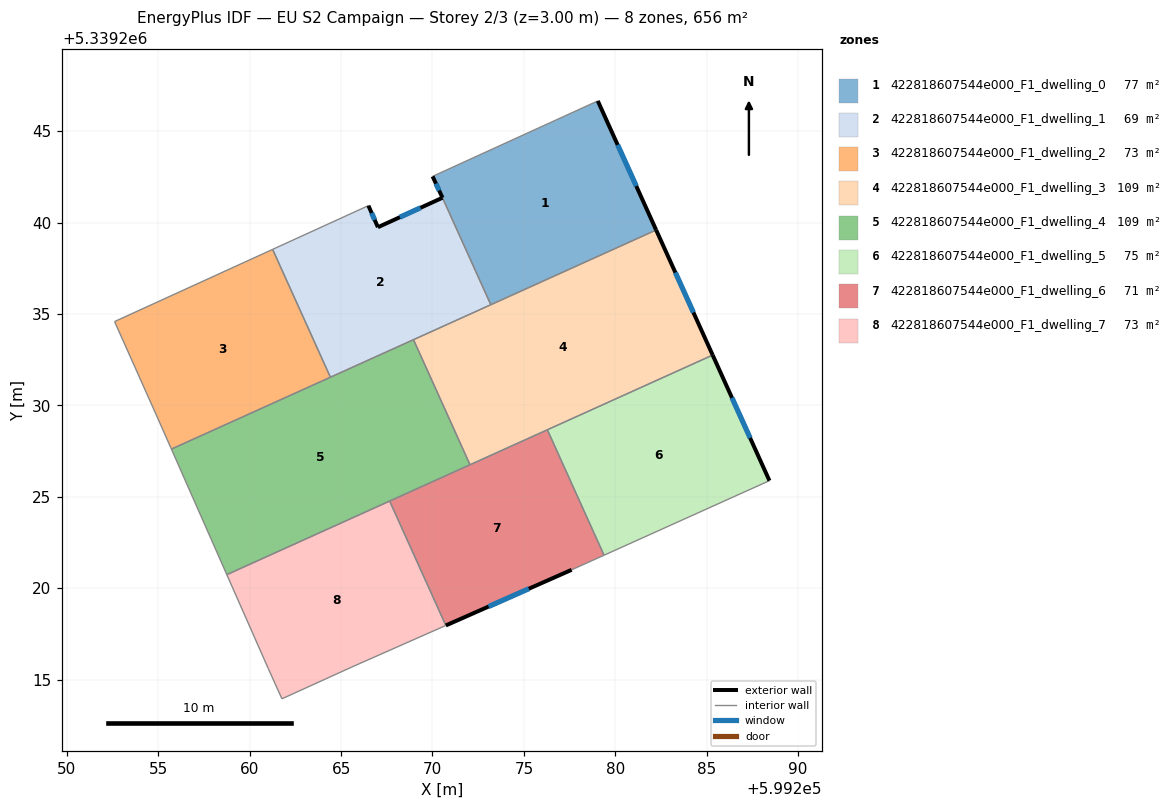
=== STOREY PLAN SPEC (per zone: floor XY polygon, exterior-wall plan segments, windows/doors) ===
zone 1: 422818607544e000_F1_dwelling_0  (76.7 m²)
  floor: (599279.04, 5339246.66) (599282.23, 5339239.59) (599273.19, 5339235.51) (599270.55, 5339241.36) (599270.01, 5339242.53)
  exterior wall: (599270.01, 5339242.53) – (599270.55, 5339241.36)  [1.3 m]
    window: (599270.19, 5339242.13) – (599270.36, 5339241.76)  [0.4 m²]
  exterior wall: (599282.23, 5339239.59) – (599279.04, 5339246.66)  [7.7 m]
    window: (599281.15, 5339242.00) – (599280.13, 5339244.25)  [2.4 m²]
  interior walls: 3
zone 2: 422818607544e000_F1_dwelling_1  (69.1 m²)
  floor: (599270.55, 5339241.36) (599273.19, 5339235.51) (599264.42, 5339231.54) (599261.25, 5339238.53) (599266.49, 5339240.93) (599267.02, 5339239.75)
  exterior wall: (599267.02, 5339239.75) – (599266.49, 5339240.93)  [1.3 m]
    window: (599266.84, 5339240.15) – (599266.67, 5339240.53)  [0.4 m²]
  exterior wall: (599270.55, 5339241.36) – (599267.02, 5339239.75)  [3.9 m]
    window: (599269.34, 5339240.81) – (599268.22, 5339240.29)  [1.2 m²]
  interior walls: 5
zone 3: 422818607544e000_F1_dwelling_2  (72.9 m²)
  floor: (599261.25, 5339238.53) (599264.42, 5339231.54) (599255.72, 5339227.61) (599254.98, 5339229.27) (599252.61, 5339234.58)
  interior walls: 5
zone 4: 422818607544e000_F1_dwelling_3  (109.4 m²)
  floor: (599282.23, 5339239.59) (599285.33, 5339232.75) (599272.05, 5339226.75) (599268.96, 5339233.59)
  exterior wall: (599285.33, 5339232.75) – (599282.23, 5339239.59)  [7.5 m]
    window: (599284.27, 5339235.08) – (599283.29, 5339237.27)  [2.3 m²]
  interior walls: 5
zone 5: 422818607544e000_F1_dwelling_4  (109.4 m²)
  floor: (599268.96, 5339233.59) (599272.05, 5339226.75) (599258.75, 5339220.74) (599255.72, 5339227.61)
  interior walls: 6
zone 6: 422818607544e000_F1_dwelling_5  (74.8 m²)
  floor: (599285.33, 5339232.75) (599288.43, 5339225.88) (599279.39, 5339221.80) (599276.28, 5339228.67)
  exterior wall: (599288.43, 5339225.88) – (599285.33, 5339232.75)  [7.5 m]
    window: (599287.38, 5339228.22) – (599286.38, 5339230.41)  [2.3 m²]
  interior walls: 3
zone 7: 422818607544e000_F1_dwelling_6  (71.0 m²)
  floor: (599276.28, 5339228.67) (599279.39, 5339221.80) (599277.61, 5339221.00) (599270.73, 5339217.96) (599267.66, 5339224.76)
  exterior wall: (599270.73, 5339217.96) – (599277.61, 5339221.00)  [7.5 m]
    window: (599273.07, 5339219.00) – (599275.27, 5339219.97)  [2.3 m²]
  interior walls: 5
zone 8: 422818607544e000_F1_dwelling_7  (72.9 m²)
  floor: (599267.66, 5339224.76) (599270.73, 5339217.96) (599265.58, 5339215.68) (599261.76, 5339213.95) (599261.02, 5339215.61) (599258.75, 5339220.74)
  interior walls: 6

=== DERIVED (storey summary) ===
Building: EU S2 Campaign
Storey: 2 of 3  (floor level z = 3.00 m)
Storey gross floor area: 656.2 m²
Zones on this storey: 8
  - 422818607544e000_F1_dwelling_0: floor 76.7 m²; exterior wall 9.0 m (27.1 m²); 2 window(s) 2.8 m²; WWR 10.2%
  - 422818607544e000_F1_dwelling_1: floor 69.1 m²; exterior wall 5.2 m (15.5 m²); 2 window(s) 1.6 m²; WWR 10.2%
  - 422818607544e000_F1_dwelling_2: floor 72.9 m²
  - 422818607544e000_F1_dwelling_3: floor 109.4 m²; exterior wall 7.5 m (22.5 m²); 1 window(s) 2.3 m²; WWR 10.2%
  - 422818607544e000_F1_dwelling_4: floor 109.4 m²
  - 422818607544e000_F1_dwelling_5: floor 74.8 m²; exterior wall 7.5 m (22.6 m²); 1 window(s) 2.3 m²; WWR 10.2%
  - 422818607544e000_F1_dwelling_6: floor 71.0 m²; exterior wall 7.5 m (22.6 m²); 1 window(s) 2.3 m²; WWR 10.2%
  - 422818607544e000_F1_dwelling_7: floor 72.9 m²
Zone adjacency (shared interzone walls):
  - 422818607544e000_F1_dwelling_0 ↔ 422818607544e000_F1_dwelling_1
  - 422818607544e000_F1_dwelling_0 ↔ 422818607544e000_F1_dwelling_3
  - 422818607544e000_F1_dwelling_1 ↔ 422818607544e000_F1_dwelling_2
  - 422818607544e000_F1_dwelling_1 ↔ 422818607544e000_F1_dwelling_3
  - 422818607544e000_F1_dwelling_1 ↔ 422818607544e000_F1_dwelling_4
  - 422818607544e000_F1_dwelling_2 ↔ 422818607544e000_F1_dwelling_4
  - 422818607544e000_F1_dwelling_3 ↔ 422818607544e000_F1_dwelling_4
  - 422818607544e000_F1_dwelling_3 ↔ 422818607544e000_F1_dwelling_5
  - 422818607544e000_F1_dwelling_3 ↔ 422818607544e000_F1_dwelling_6
  - 422818607544e000_F1_dwelling_4 ↔ 422818607544e000_F1_dwelling_6
  - 422818607544e000_F1_dwelling_4 ↔ 422818607544e000_F1_dwelling_7
  - 422818607544e000_F1_dwelling_5 ↔ 422818607544e000_F1_dwelling_6
  - 422818607544e000_F1_dwelling_6 ↔ 422818607544e000_F1_dwelling_7